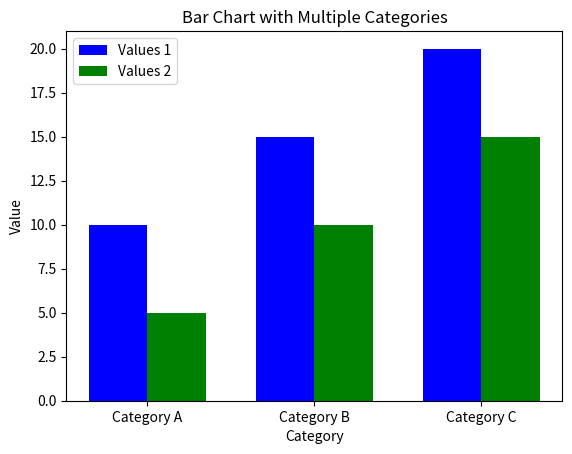

Python code for this plot:
# from PyQt5.QtGui import QStandardItemModel
# from PyQt5.QtWidgets import QTreeView, QComboBox
# from PyQt5.QtCore import QItemSelection
# import datetime
# from time import time
#
# i = QItemSelection()
# combobox = QComboBox()
#
# model = QStandardItemModel()
# model.item
#
# tree = QTreeView
# tree.header().setSectionsMovable(False)
#
# today = datetime.date.today()
# timestamp = int(time.mktime(today.timetuple()))

# # TODO USE THIS FOR PLOTTING ANSWERS BAR CHART

import matplotlib.pyplot as plt

# Define the data for the bar chart
categories = ['Category A', 'Category B', 'Category C']
values1 = [10, 15, 20]
values2 = [5, 10, 15]

# Set the width of each bar
bar_width = 0.35

# Calculate the x-axis positions for each group of bars
x_pos = [i for i in range(len(categories))]

# Create the figure and axis objects
fig, ax = plt.subplots()

# Plot the bars for the first set of values
ax.bar(x_pos, values1, width=bar_width, color='b', label='Values 1')

# Plot the bars for the second set of values
ax.bar([i + bar_width for i in x_pos], values2, width=bar_width, color='g', label='Values 2')

# Set the x-axis tick positions and labels
ax.set_xticks([i + bar_width / 2 for i in x_pos])
ax.set_xticklabels(categories)

# Set the axis labels and title
ax.set_xlabel('Category')
ax.set_ylabel('Value')
ax.set_title('Bar Chart with Multiple Categories')

# Add a legend
ax.legend()

# Show the plot
plt.show()


# import matplotlib.pyplot as plt
#
# # Define the data for the bar chart
# categories = ['Category A', 'Category B', 'Category C']
# values1 = [10, 15, 20]
# values2 = [5, 10, 15]
#
# # Set the width of each bar
# bar_width = 0.8
#
# # Calculate the x-axis positions for each group of bars
# x_pos = [i for i in range(len(categories))]
#
# # Calculate the y-axis positions for the bars
# y_pos = [values1[i] + values2[i] for i in range(len(categories))]
#
# # Create the figure and axis objects
# fig, ax = plt.subplots()
#
# # Plot the bars for each pair of values
# ax.bar(x_pos, values1, width=bar_width, color='b', label='Values 1')
# ax.bar(x_pos, values2, bottom=values1, width=bar_width, color='g', label='Values 2')
#
# # Set the x-axis tick positions and labels to show pairs of categories
# ax.set_xticks([i for i in range(len(categories))])
# ax.set_xticklabels([f'{categories[i]}-{categories[i+1]}' for i in range(0, len(categories), 2)])
#
# # # Set the x-axis tick positions and labels
# # ax.set_xticks([i + bar_width / 2 for i in x_pos])
# # ax.set_xticklabels(categories)
#
# # Set the axis labels and title
# ax.set_xlabel('Category Pairs')
# ax.set_ylabel('Value')
# ax.set_title('Bar Chart with Pairs of Categories')
#
# # Add a legend
# ax.legend()
#
# # Show the plot
# plt.show()

# import matplotlib.pyplot as plt
#
# # Define the data for the bar chart
# categories = ['Category A', 'Category B', 'Category C', 'Category D', 'Category E', 'Category F']
# values1 = [10, 15, 20, 25, 30, 35]
# values2 = [5, 10, 15, 20, 25, 30]
#
# # Set the width of each bar
# bar_width = 0.5
#
# # Calculate the x-axis positions for each pair of bars
# x_pos = [i for i in range(len(categories))]
#
# # Create the figure and axis objects
# fig, ax = plt.subplots()
#
# # Plot the bars for each pair of values
# ax.bar(x_pos, values1, width=bar_width, color='b', label='Values 1')
# ax.bar(x_pos, values2, width=bar_width, color='g', bottom=values1, label='Values 2')
#
# # Set the x-axis tick positions and labels to show pairs of categories
# tick_positions = []
# tick_labels = []
# for i in range(0, len(categories), 2):
#     if i == len(categories) - 1:
#         # Handle case where there is an odd number of categories
#         tick_positions.append(i)
#         tick_labels.append(categories[i])
#     else:
#         tick_positions.append(i + 0.5)
#         tick_labels.append(f'{categories[i]} {categories[i+1]}')
# ax.set_xticks(tick_positions)
# ax.set_xticklabels(tick_labels)
#
# # Set the axis labels and title
# ax.set_xlabel('Category Pairs')
# ax.set_ylabel('Value')
# ax.set_title('Stacked Bar Chart with Pairs of Categories')
#
# # Add a legend
# ax.legend()
#
# # Show the plot
# plt.show()

""""""
# import datetime
# from time import mktime
#
# daysrange = 30
# today = datetime.date.today()
# todaytimestamp = int(mktime(today.timetuple()))
# daystarts = [todaytimestamp]
# days_x = [0]
# for i in range(daysrange):
#     daystart = todaytimestamp - (i + 1) * 86400
#     daystarts.append(daystart)
#     days_x.append(-(i+1))
# daystarts.reverse()
# days_x.reverse()
# print(daystarts)
# print(days_x)


# import matplotlib.pyplot as plt
#
# # Define the data for the bar chart
# categories = ['Category A', 'Category B', 'Category C']
# values1 = [10, 15, 20]
# values2 = [5, 10, 15]
#
# # Set the width of each bar
# bar_width = 0.5
#
# # Calculate the x-axis positions for each pair of bars
# x_pos = [i for i in range(len(categories))]
#
# # Create the figure and axis objects
# fig, ax = plt.subplots()
#
# # Plot the bars for each pair of values
# ax.bar(x_pos, values1, width=bar_width, color='b', label='Values 1')
# ax.bar(x_pos, values2, width=bar_width, color='g', bottom=values1, label='Values 2')
# # sum the bottom of the previous values for further...
#
# # Set the x-axis tick positions and labels to show the categories
# ax.set_xticks(x_pos)
# ax.set_xticklabels(categories)
#
# # Set the axis labels and title
# ax.set_xlabel('Categories')
# ax.set_ylabel('Value')
# ax.set_title('Stacked Bar Chart with Paired Values')
#
# # Add a legend
# ax.legend()
#
# # Show the plot
# plt.show()








